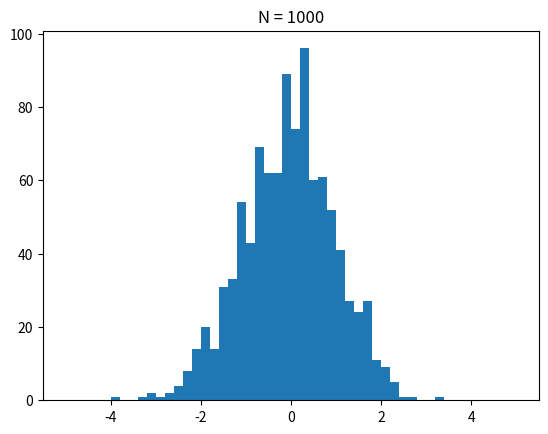

Recreate this plot in Python.
import numpy as np
import matplotlib.pyplot as plt

def problem2(N):
    sample = []
    for i in range(N):
        s = np.random.normal()
        while(s > 5 or s < -5):
            s = np.random.normal()
        sample.append(s)
    return sample

temp = problem2(1000)
plt.hist(temp, 50, (-5,5))
plt.title("N = 1000")
plt.savefig("1000.png")
plt.show()
